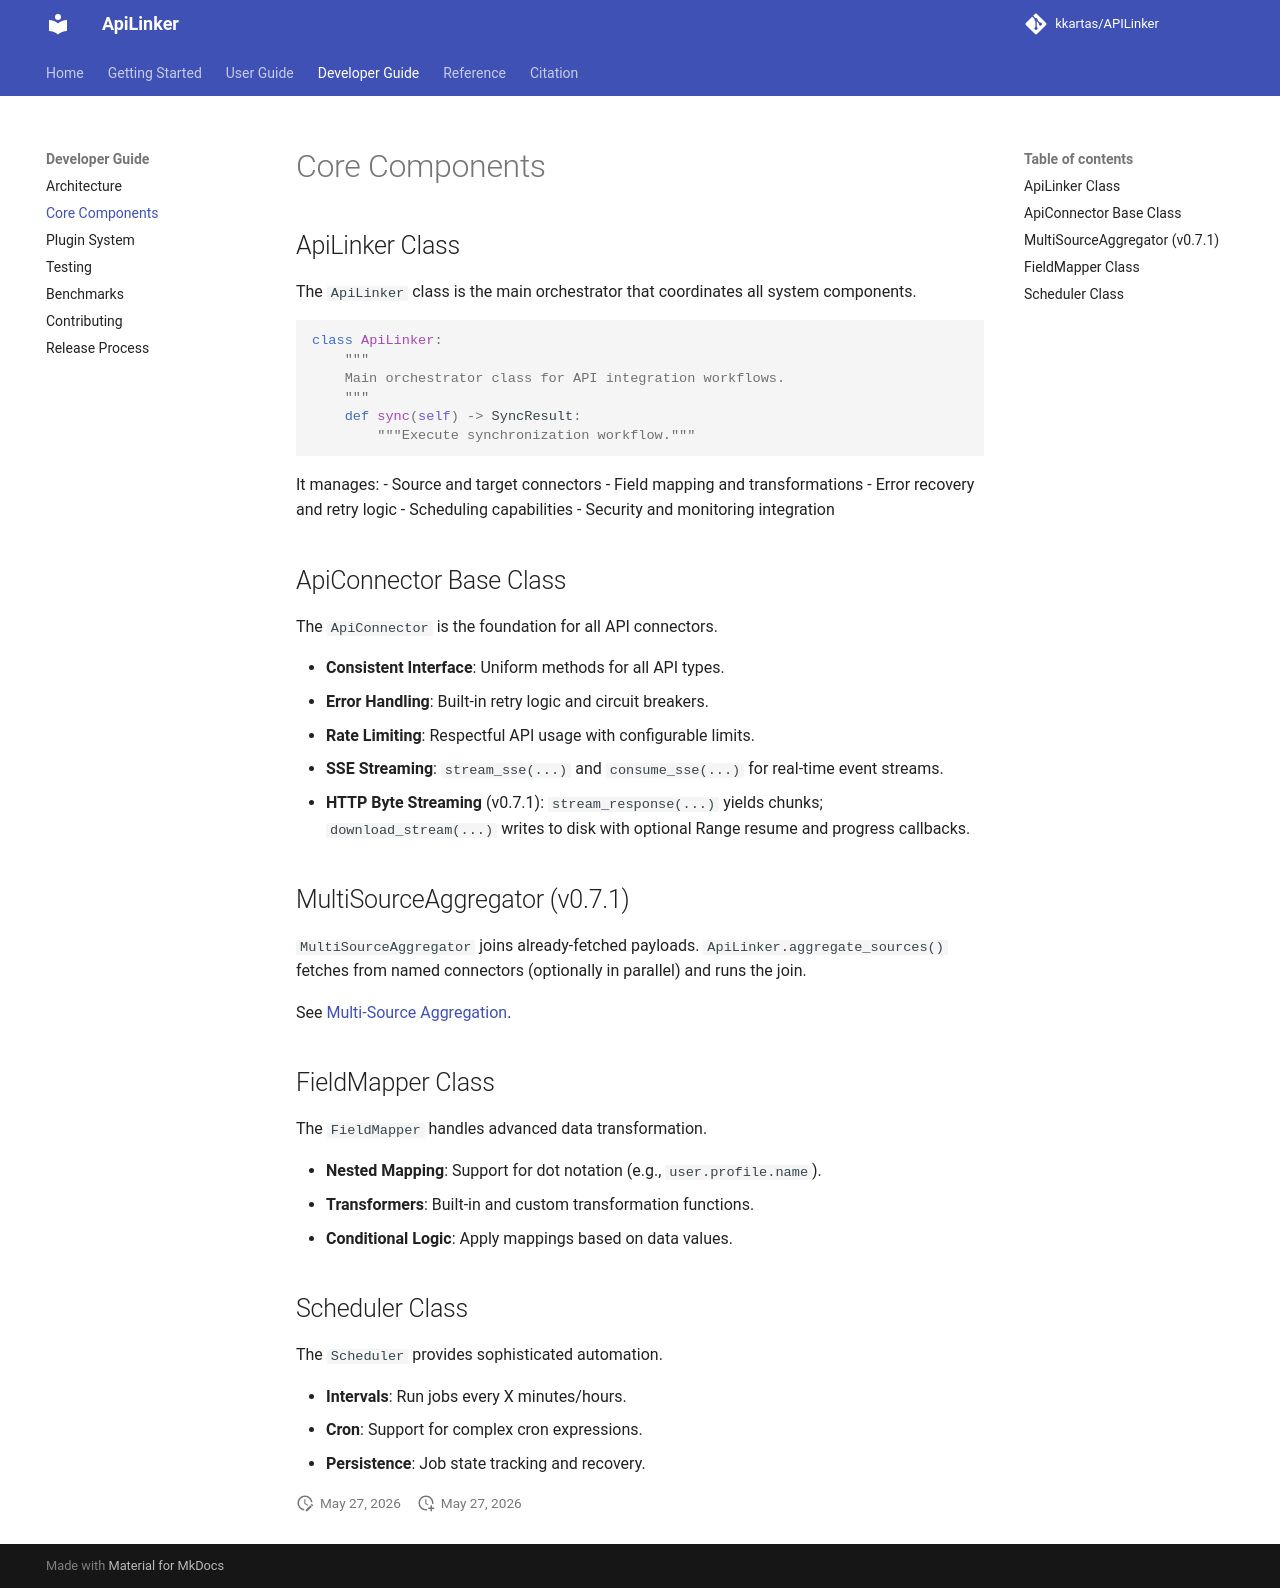

repository: kkartas/APILinker · page: developer-guide/core-components/index.html · generator: mkdocs

# Core Components

## ApiLinker Class

The `ApiLinker` class is the main orchestrator that coordinates all system components.

```python
class ApiLinker:
    """
    Main orchestrator class for API integration workflows.
    """
    def sync(self) -> SyncResult:
        """Execute synchronization workflow."""
```

It manages:
- Source and target connectors
- Field mapping and transformations
- Error recovery and retry logic
- Scheduling capabilities
- Security and monitoring integration

## ApiConnector Base Class

The `ApiConnector` is the foundation for all API connectors.

- **Consistent Interface**: Uniform methods for all API types.
- **Error Handling**: Built-in retry logic and circuit breakers.
- **Rate Limiting**: Respectful API usage with configurable limits.
- **SSE Streaming**: `stream_sse(...)` and `consume_sse(...)` for real-time event streams.
- **HTTP Byte Streaming** (v0.7.1): `stream_response(...)` yields chunks; `download_stream(...)` writes to disk with optional Range resume and progress callbacks.

## MultiSourceAggregator (v0.7.1)

`MultiSourceAggregator` joins already-fetched payloads. `ApiLinker.aggregate_sources()` fetches from named connectors (optionally in parallel) and runs the join.

See [Multi-Source Aggregation](../user-guide/multi-source-aggregation.md).

## FieldMapper Class

The `FieldMapper` handles advanced data transformation.

- **Nested Mapping**: Support for dot notation (e.g., `user.profile.name`).
- **Transformers**: Built-in and custom transformation functions.
- **Conditional Logic**: Apply mappings based on data values.

## Scheduler Class

The `Scheduler` provides sophisticated automation.

- **Intervals**: Run jobs every X minutes/hours.
- **Cron**: Support for complex cron expressions.
- **Persistence**: Job state tracking and recovery.
